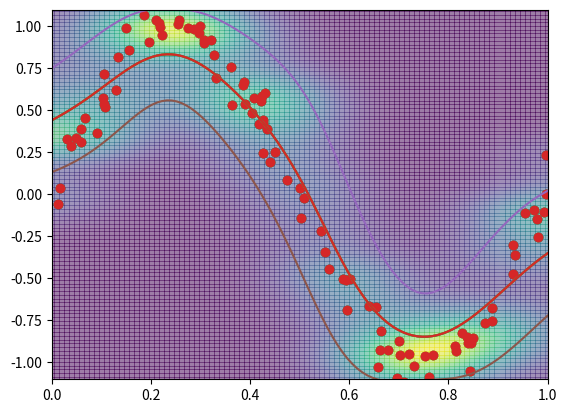

Write Python code to recreate this figure.
# -*- coding: utf-8 -*-
from numpy import *
from scipy import linalg as LA
from matplotlib.pyplot import *

# Nadaraya-Watsonモデル
N = 100
train_x = random.uniform(0, 1, N)
train_y = random.normal(sin(2*pi*train_x), 0.1)

SIGMA = 0.1

# m(x) = E[p(y|x)]
def m(x):
    kernels = exp(-(x-train_x)**2/(2*SIGMA**2))
    return kernels.dot(train_y)/sum(kernels)

# 標準偏差
def std(x):
    kernels = exp(-(x-train_x)**2/(2*SIGMA**2))
    Ey  = kernels.dot(train_y)/sum(kernels)
    Ey2 = kernels.dot(train_y**2+SIGMA**2)/sum(kernels)
    return sqrt(Ey2-Ey**2)

def p(x, y):
    return average(exp(-((x-train_x)**2 + (y-train_y)**2)/(2*SIGMA**2))/(2*pi*SIGMA**2))

# p(y|x)
def cond_p(x, y):
    num   = p(x,y)
    denom = average(exp(-(x-train_x)**2/(2*SIGMA**2))/sqrt(2*pi*SIGMA**2))
    return num/denom

# 予測値
x = linspace(0, 1, 100)
y = vectorize(m)(x)

# p(x,y)
X, Y = meshgrid(linspace(0, 1, 100), linspace(-1.1, 1.1, 100))
Z = vectorize(p)(X, Y)

# 予測値のみ
xlim(0, 1)
ylim(-1.1, 1.1)
scatter(train_x, train_y)
plot(x, y)
show()

# 予測値とp(x,y)
xlim(0, 1)
ylim(-1.1, 1.1)
scatter(train_x, train_y)
plot(x, y)
pcolor(X, Y, Z, alpha=0.3)
show()

# 予測値とp(y|x)
Z = vectorize(cond_p)(X, Y)
xlim(0, 1)
ylim(-1.1, 1.1)
scatter(train_x, train_y)
plot(x, y)
pcolor(X, Y, Z, alpha=0.3)
show()

# 予測値と標準偏差
std = vectorize(std)(x)
xlim(0, 1)
ylim(-1.1, 1.1)
scatter(train_x, train_y)
plot(x, y)
plot(x, y+std)
plot(x, y-std)
show()
